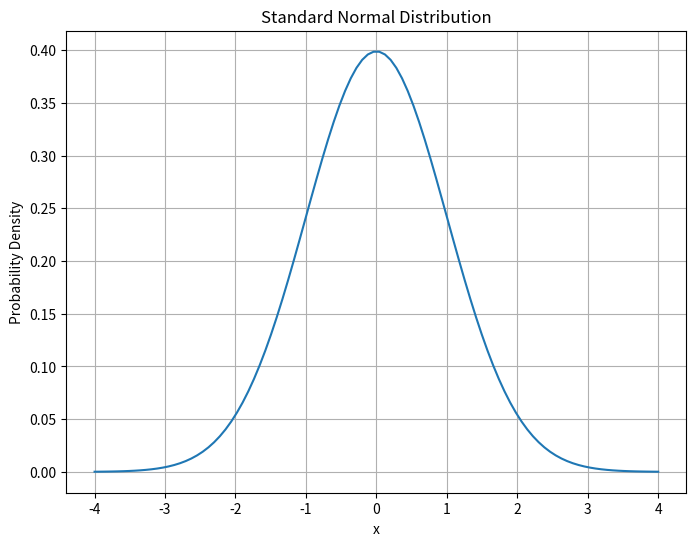

Source code (Python):
import random

# Generate and print 10 random numbers between 1 and 100
for _ in range(10):
    number = random.randint(1, 100)
    print(number, end=' ')
print()  # Print a newline at the end
import numpy as np
import matplotlib.pyplot as plt

# Generate points for x-axis
x = np.linspace(-4, 4, 100)

# Calculate standard normal distribution
y = (1 / np.sqrt(2 * np.pi)) * np.exp(-0.5 * x**2)

# Create the plot
plt.figure(figsize=(8, 6))
plt.plot(x, y)
plt.title('Standard Normal Distribution')
plt.xlabel('x')
plt.ylabel('Probability Density')
plt.grid(True)
plt.show()
